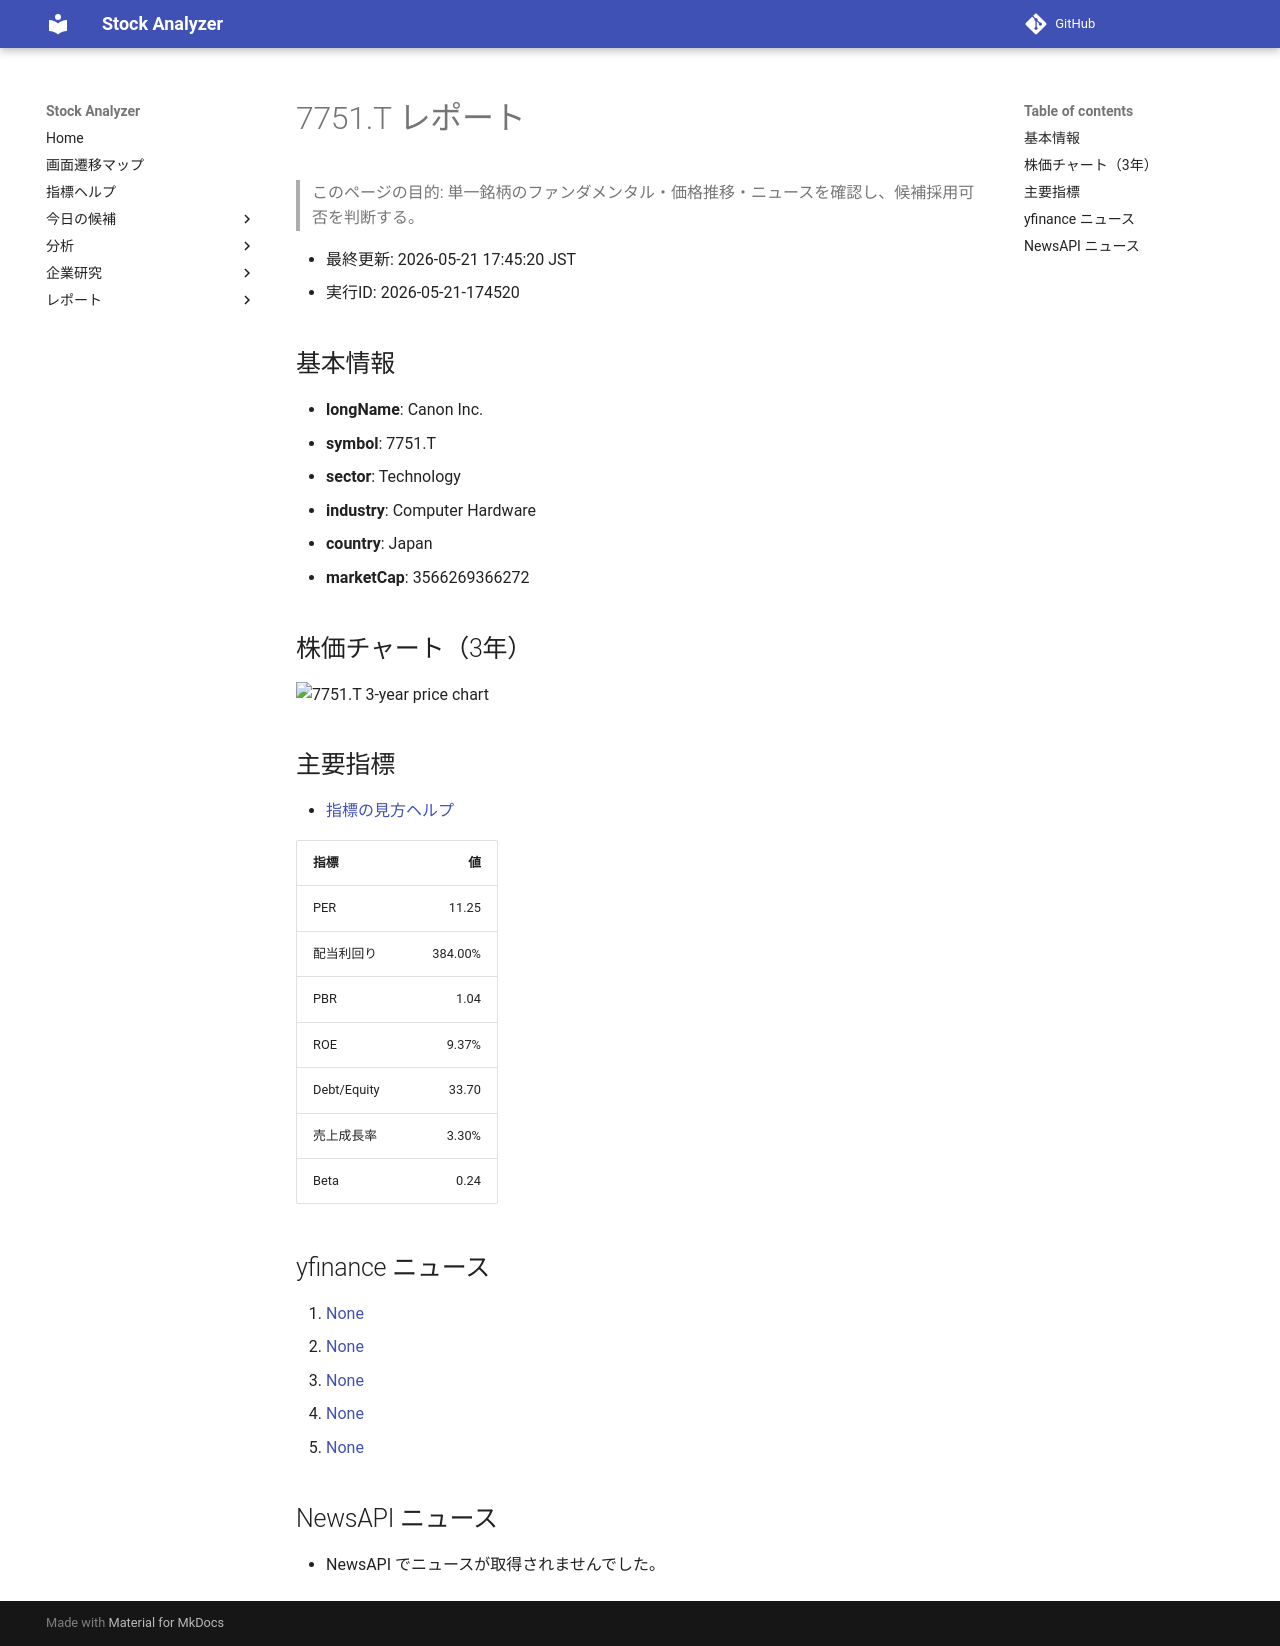

repository: Yumi-note/Making-APP · page: stocks/2026-05-21/174520/7751_T/index.html · generator: mkdocs

# 7751.T レポート

> このページの目的: 単一銘柄のファンダメンタル・価格推移・ニュースを確認し、候補採用可否を判断する。

- 最終更新: 2026-05-21 17:45:20 JST
- 実行ID: 2026-05-21-174520

## 基本情報

- **longName**: Canon Inc.
- **symbol**: 7751.T
- **sector**: Technology
- **industry**: Computer Hardware
- **country**: Japan
- **marketCap**: 3566269366272

## 株価チャート（3年）

![7751.T 3-year price chart](7751_T_3y.png)

## 主要指標

- [指標の見方ヘルプ](../../../../indicators.md)

| 指標 | 値 |
|---|---:|
| PER | 11.25 |
| 配当利回り | 384.00% |
| PBR | 1.04 |
| ROE | 9.37% |
| Debt/Equity | 33.70 |
| 売上成長率 | 3.30% |
| Beta | 0.24 |

## yfinance ニュース

1. [None](None)
2. [None](None)
3. [None](None)
4. [None](None)
5. [None](None)

## NewsAPI ニュース

- NewsAPI でニュースが取得されませんでした。
